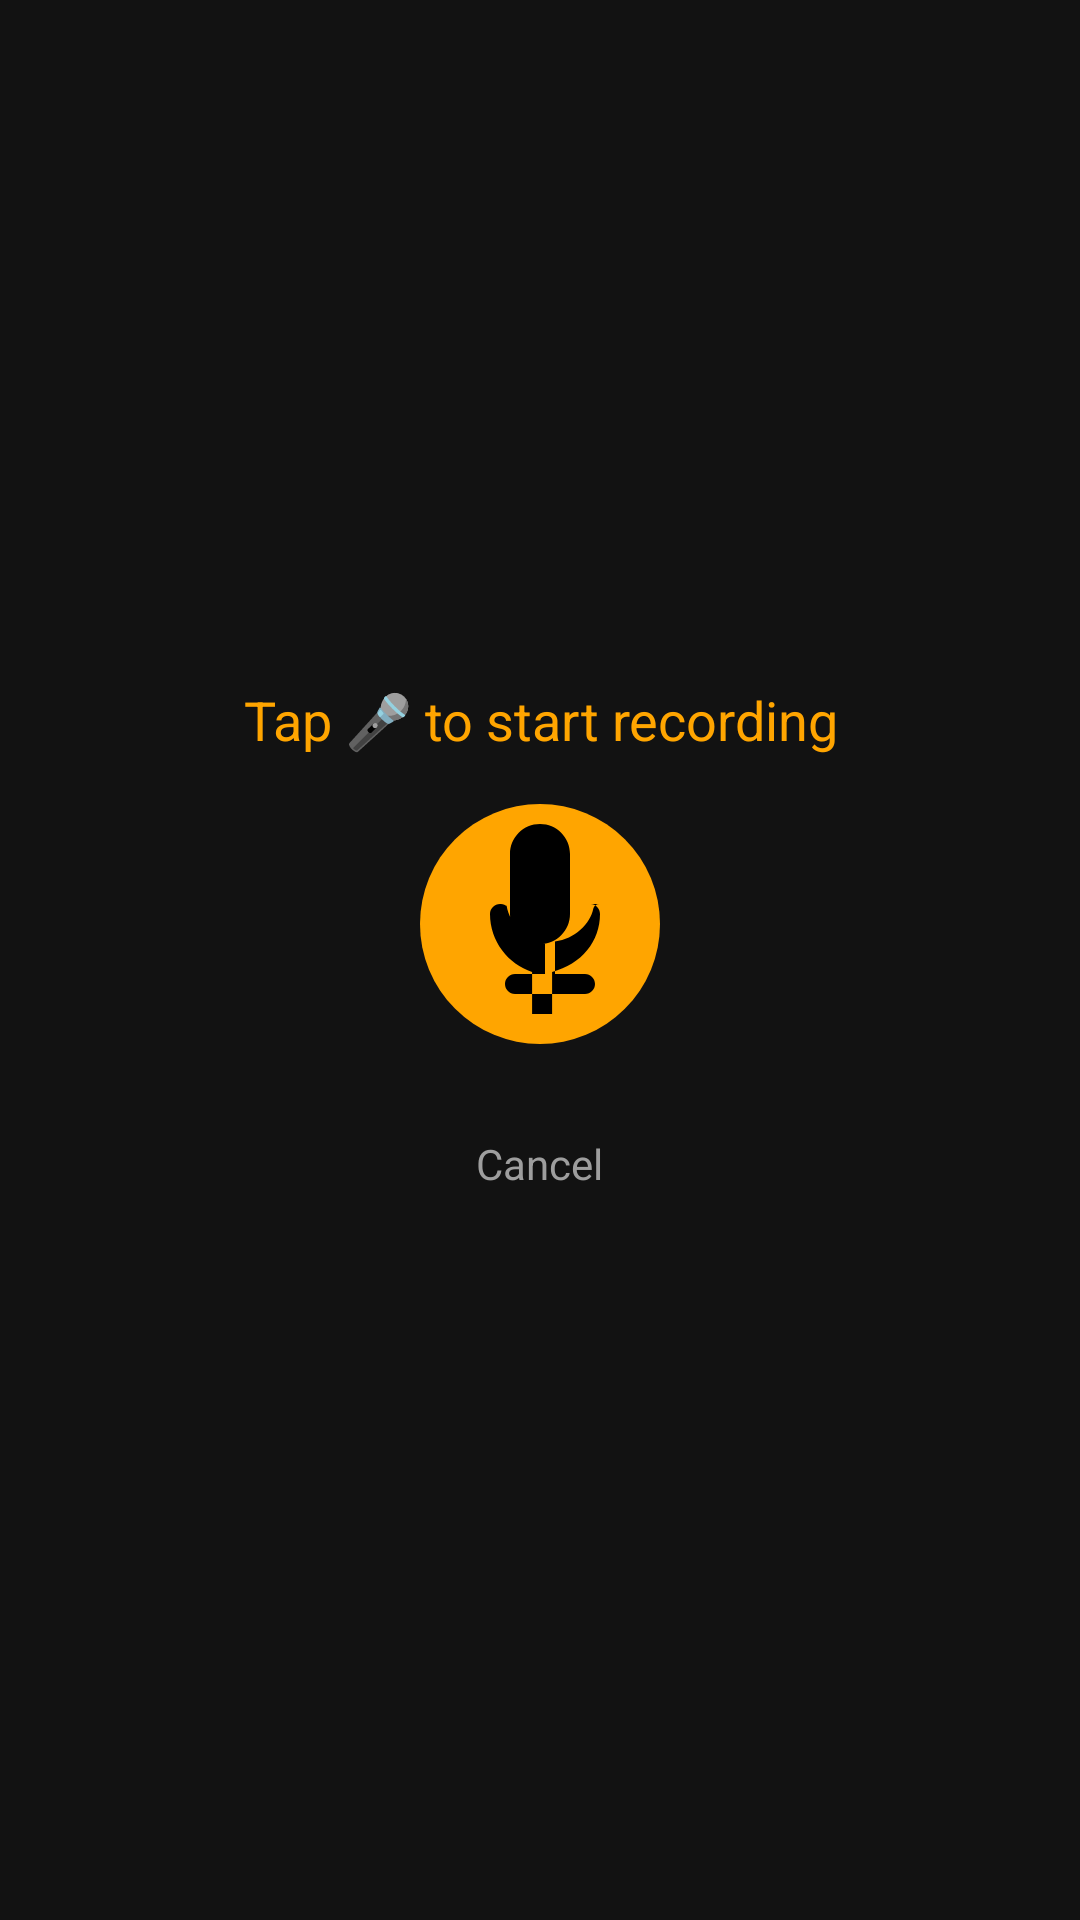

Reconstruct the res/layout file that produces this screen, plus the resources it refers to.
<!-- AndroidManifest.xml: application theme Theme.BharatChat -->
<!-- res/layout/dialog_voice_recording.xml -->
<?xml version="1.0" encoding="utf-8"?>
<LinearLayout xmlns:android="http://schemas.android.com/apk/res/android"
    xmlns:tools="http://schemas.android.com/tools"
    android:layout_width="match_parent"
    android:layout_height="wrap_content"
    android:orientation="vertical"
    android:padding="24dp"
    android:gravity="center">

    <TextView
        android:id="@+id/statusText"
        android:layout_width="wrap_content"
        android:layout_height="wrap_content"
        android:text="@string/voice_recording_hint"
        android:textColor="@color/primary"
        android:textSize="18sp"
        android:gravity="center"
        tools:ignore="AppCompatTextView" />

    <ImageView
        android:id="@+id/recordButton"
        android:layout_width="80dp"
        android:layout_height="80dp"
        android:layout_marginTop="16dp"
        android:src="@drawable/ic_mic"
        android:background="@drawable/bg_circular_button"
        android:foreground="?attr/selectableItemBackgroundBorderless"
        android:clickable="true"
        android:focusable="true"
        android:contentDescription="@string/record_button_desc" />

    <TextView
        android:id="@+id/cancelButton"
        android:layout_width="wrap_content"
        android:layout_height="wrap_content"
        android:layout_marginTop="16dp"
        android:text="@string/cancel"
        android:textColor="@color/onSurfaceVariant"
        android:padding="12dp"
        android:minWidth="48dp"
        android:minHeight="48dp"
        android:gravity="center"
        android:clickable="true"
        android:foreground="?attr/selectableItemBackground"
        tools:ignore="AppCompatTextView" />

</LinearLayout>
<!-- resources referenced by this layout -->
<resources>
  <color name="onSurfaceVariant">#9E9E9E</color>
  <color name="primary">#FFA500</color>
  <!-- drawable bg_circular_button (drawable) -->
  <?xml version="1.0" encoding="utf-8"?>
  <shape xmlns:android="http://schemas.android.com/apk/res/android"
      android:shape="oval">
      <solid android:color="@color/primary" />
      <size android:width="80dp" android:height="80dp" />
  </shape>
  <!-- drawable ic_mic (drawable) -->
  <vector xmlns:android="http://schemas.android.com/apk/res/android"
      android:width="24dp"
      android:height="24dp"
      android:viewportWidth="24"
      android:viewportHeight="24">
      <path
          android:fillColor="#000000"
          android:pathData="M12,14c1.66,0 3,-1.34 3,-3V5c0,-1.66 -1.34,-3 -3,-3S9,3.34 9,5v6C9,12.66 10.34,14 12,14zM17.91,10c-0.26,0 -0.49,0.18 -0.57,0.43C17.02,12.02 15.49,13.5 13.5,13.74V17h3c0.55,0 1,0.45 1,1s-0.45,1 -1,1h-7c-0.55,0 -1,-0.45 -1,-1s0.45,-1 1,-1h3v-3.26c-1.99,-0.24 -3.52,-1.72 -3.84,-3.57C8.58,10.18 8.35,10 8.09,10H8c-0.55,0 -1,0.45 -1,1c0,2.73 1.83,5.02 4.21,5.79V21h2v-4.21C16.17,16.02 18,13.73 18,11C18,10.45 17.55,10 17.09,10z"/>
  </vector>
  <string name="cancel">Cancel</string>
  <string name="record_button_desc">Start/Stop recording</string>
  <string name="voice_recording_hint">Tap 🎤 to start recording</string>
  <style name="Theme.BharatChat" parent="Theme.Material3.DayNight.NoActionBar">
          
          <item name="colorPrimary">@color/primary</item>
          <item name="colorOnPrimary">@color/onPrimary</item>
          <item name="colorPrimaryContainer">@color/primaryContainer</item>
          <item name="colorSurface">@color/surface</item>
          <item name="colorOnSurface">@color/onSurface</item>
          <item name="colorOnBackground">@color/onBackground</item>
  
          
          <item name="android:colorBackground">@color/background</item>
          <item name="android:windowBackground">@color/background</item>
          <item name="android:statusBarColor">@color/background</item>
      </style>
  <color name="onPrimary">#121212</color>
  <color name="primaryContainer">#332200</color>
  <color name="surface">#1E1E1E</color>
  <color name="onSurface">#E0E0E0</color>
  <color name="onBackground">#FFFFFF</color>
  <color name="background">#121212</color>
</resources>
